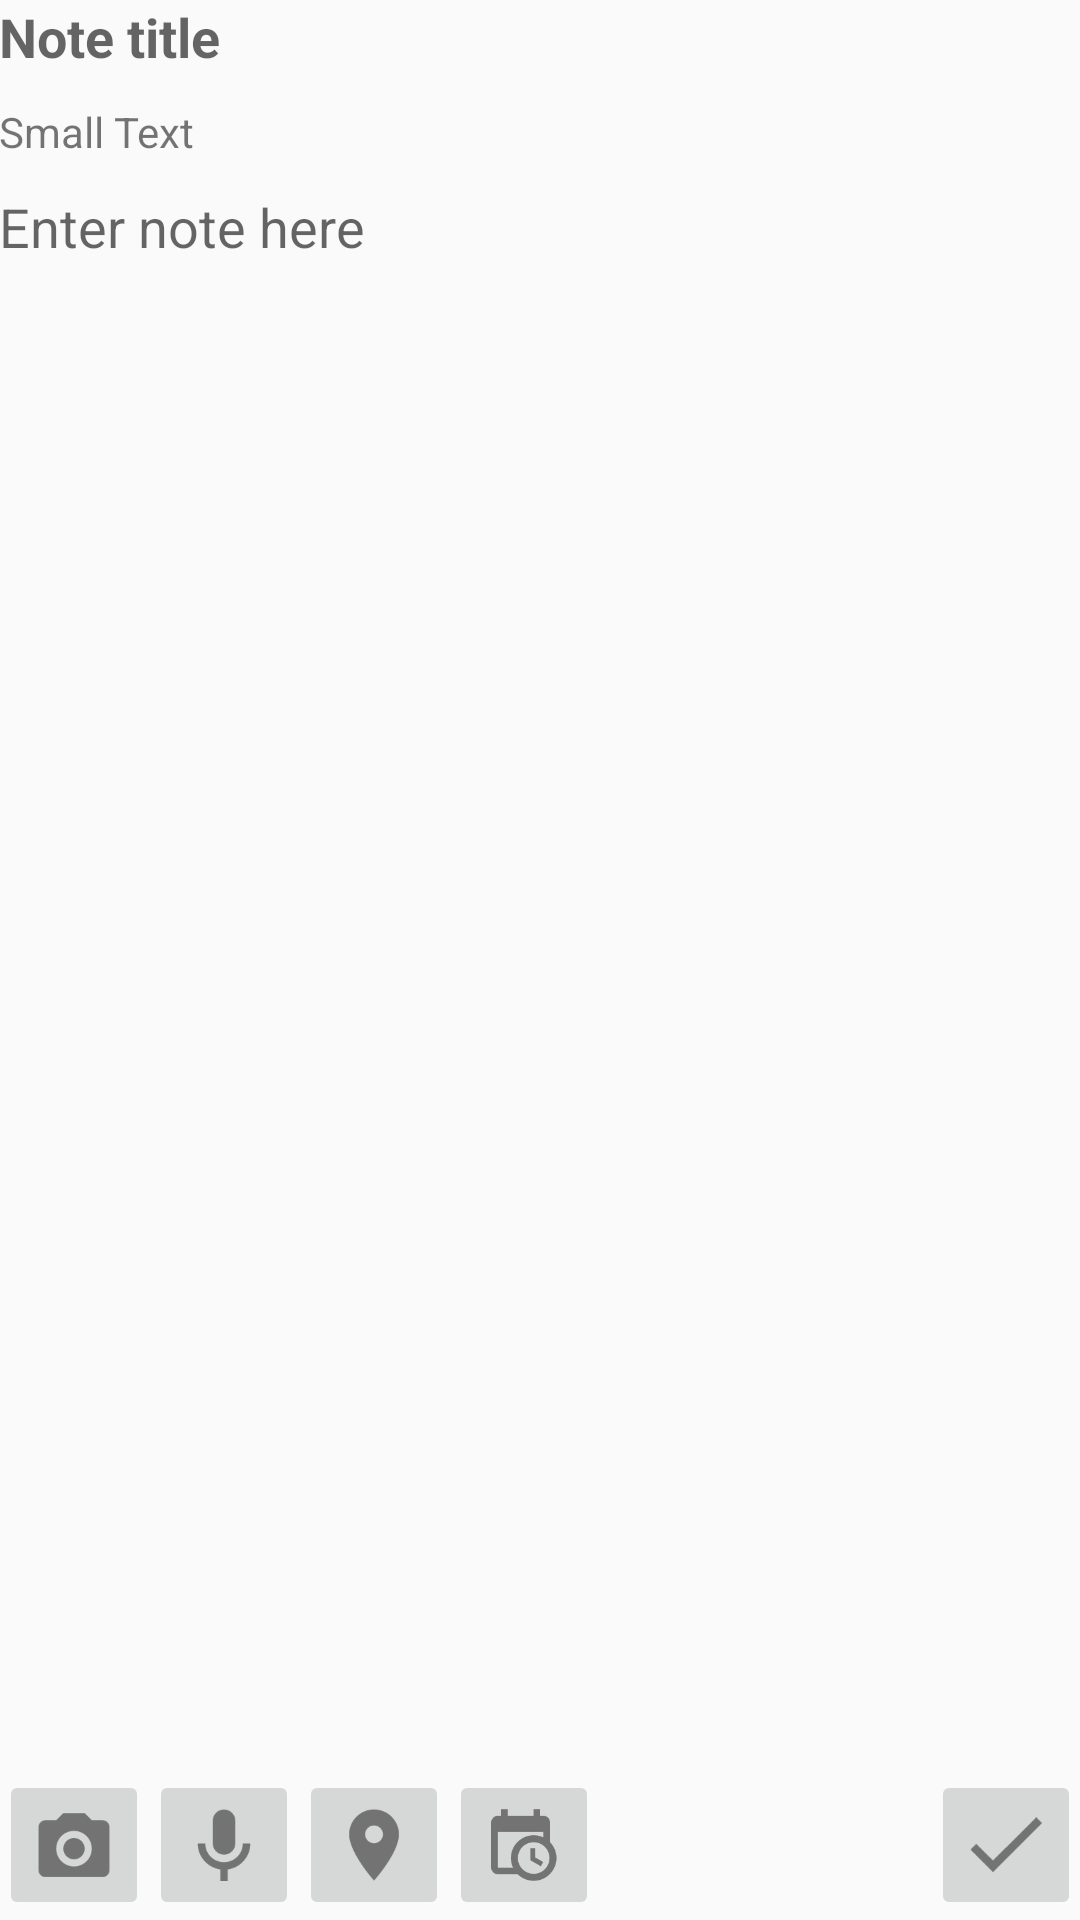

The Android layout XML behind this screen, and the referenced resources:
<!-- AndroidManifest.xml: application theme AppTheme -->
<!-- res/layout/activity_editor.xml -->
<RelativeLayout xmlns:android="http://schemas.android.com/apk/res/android"
    xmlns:tools="http://schemas.android.com/tools" android:layout_width="match_parent"
    android:layout_height="match_parent" android:paddingLeft="@dimen/activity_horizontal_margin"
    android:paddingRight="@dimen/activity_horizontal_margin"
    android:paddingTop="@dimen/activity_vertical_margin"
    android:paddingBottom="@dimen/activity_vertical_margin"
    tools:context="com.example.plainolnotes.EditorActivity">


    <EditText
        android:layout_width="wrap_content"
        android:layout_height="wrap_content"
        android:id="@+id/editTitle"
        android:hint="Note title"
        android:background="#00000000"
        android:textColor="#000"
        android:textStyle="bold"
        android:paddingBottom="10dp"
        android:layout_alignParentTop="true"
        android:layout_alignParentLeft="true"
        android:layout_alignParentStart="true"
        android:layout_alignParentRight="true"
        android:layout_alignParentEnd="true" />

    <EditText
        android:layout_width="wrap_content"
        android:layout_height="wrap_content"
        android:id="@+id/editText"
        android:gravity="top"
        android:hint="@string/enter_note_here"
        android:inputType="textMultiLine|textCapSentences"
        android:background="#00000000"
        android:layout_below="@+id/Created_time"
        android:layout_alignParentLeft="true"
        android:layout_alignParentStart="true"
        android:layout_alignParentBottom="true"
        android:layout_alignParentRight="true"
        android:layout_alignParentEnd="true"
        android:paddingTop="10dp"
        android:lines="@integer/abc_config_activityDefaultDur" />

    <ImageButton
        android:layout_width="50dp"
        android:layout_height="50dp"
        android:id="@+id/check"
        android:src="@drawable/ic_action_check"
        android:onClick="checked"
        android:layout_alignParentBottom="true"
        android:layout_alignParentRight="true"
        android:layout_alignParentEnd="true" />

    <ImageButton
        android:layout_width="50dp"
        android:layout_height="50dp"
        android:id="@+id/camera"
        android:src="@drawable/ic_action_camera"

        android:layout_alignParentBottom="true"
        android:layout_alignParentLeft="true"
        android:layout_alignParentStart="true" />

    <ImageButton
        android:layout_width="50dp"
        android:layout_height="50dp"
        android:id="@+id/microphone"
        android:src="@drawable/ic_action_microphone"

        android:layout_alignTop="@+id/camera"
        android:layout_toRightOf="@+id/camera"
        android:layout_toEndOf="@+id/camera" />

    <ImageButton
        android:layout_width="50dp"
        android:layout_height="50dp"
        android:id="@+id/map"
        android:src="@drawable/ic_action_map_marker"

        android:layout_alignTop="@+id/microphone"
        android:layout_toRightOf="@+id/microphone"
        android:layout_toEndOf="@+id/microphone" />

    <ImageButton
        android:layout_width="50dp"
        android:layout_height="50dp"
        android:id="@+id/clock"
        android:src="@drawable/ic_action_calendar_clock"

        android:layout_alignTop="@+id/map"
        android:layout_toRightOf="@+id/map"
        android:layout_toEndOf="@+id/map" />


    <TextView
        android:layout_width="wrap_content"
        android:layout_height="wrap_content"
        android:textAppearance="?android:attr/textAppearanceSmall"
        android:text="Small Text"
        android:id="@+id/Created_time"
        android:layout_below="@+id/editTitle"
        android:layout_alignParentLeft="true"
        android:layout_alignParentStart="true" />

</RelativeLayout>
<!-- resources referenced by this layout -->
<resources>
  <!-- drawable ic_action_calendar_clock: png bitmap (drawable-hdpi, 1421 bytes) -->
  <!-- drawable ic_action_camera: png bitmap (drawable-hdpi, 1154 bytes) -->
  <!-- drawable ic_action_check: png bitmap (drawable-hdpi, 787 bytes) -->
  <!-- drawable ic_action_map_marker: png bitmap (drawable-hdpi, 1201 bytes) -->
  <!-- drawable ic_action_microphone: png bitmap (drawable-hdpi, 1169 bytes) -->
  <string name="enter_note_here">Enter note here</string>
  <style name="AppTheme" parent="Theme.AppCompat.Light.DarkActionBar">
          <item name="colorPrimary">@color/primary</item>
          <item name="colorPrimaryDark">@color/primary_dark</item>
          
      </style>
  <color name="primary">#636363</color>
  <color name="primary_dark">#212121</color>
</resources>
